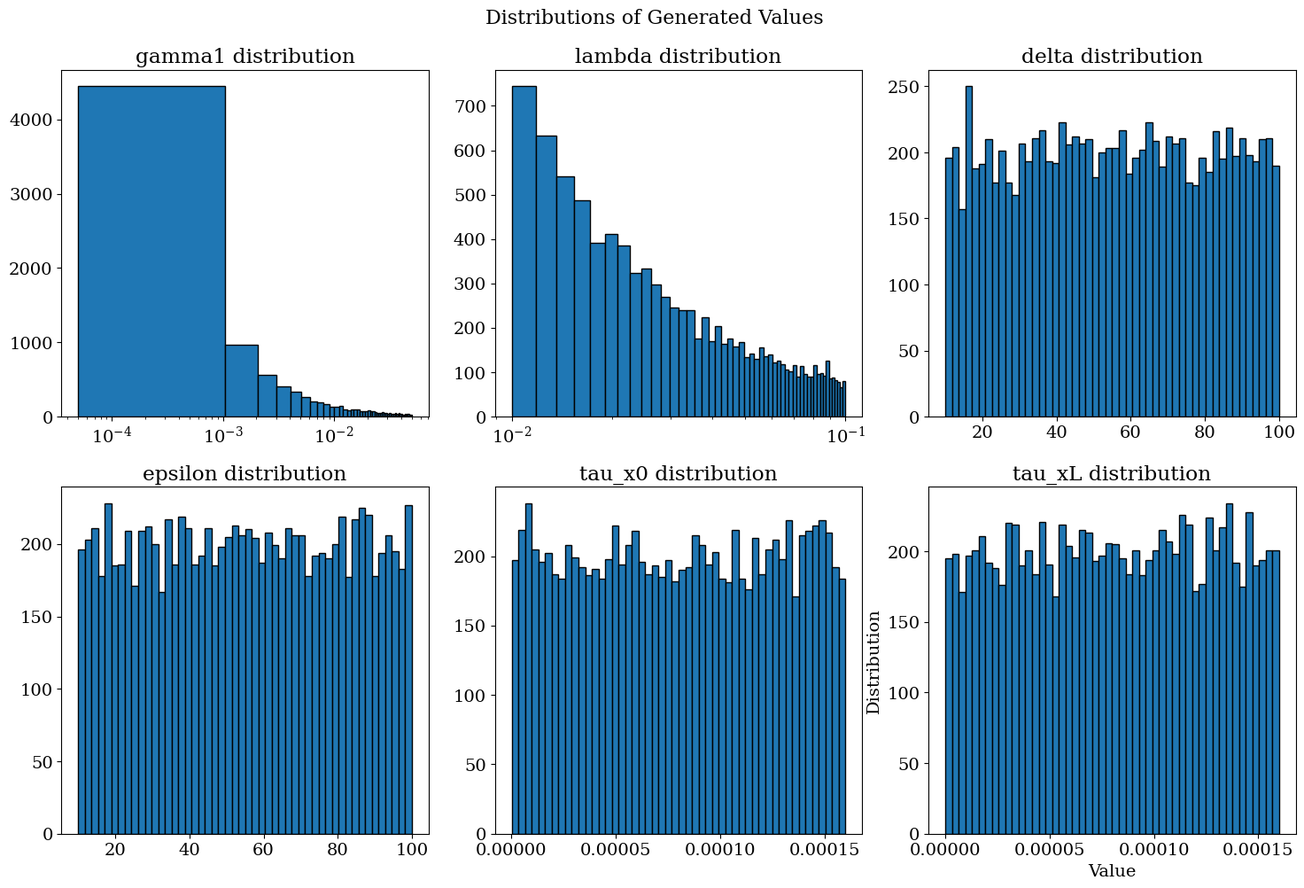

Python code for this plot:
import numpy as np
import matplotlib.pyplot as plt
import matplotlib.ticker as ticker

# MATPLOTLIB FONT SETTINGS #
from matplotlib.font_manager import FontProperties
font_prop = FontProperties(size=26, family='serif', style='normal')
plt.rcParams['font.family'] = 'serif'
plt.rcParams.update({
    'font.size': 14,
    'lines.color': 'orange',
    'scatter.edgecolors': '#1F77B4'
})
# ------------------------ #

# 2b. Define input ranges
gamma1_range = [5e-5, 5e-2]
lambda_range = [0.01, 0.1]
delta_range = [10, 100]
epsilon_range = [10, 100]
tau_x0_range = [0, 1.6e-4]
tau_xL_range = [0, 1.6e-4]

# Define number of iterations
numiterations = 10000  # You can adjust this value as needed

# 2c. Generate random samples from either log- or lin-spaced distributions
def logdist_fun(x, n):
    return 10 ** (np.log10(x[0]) + (np.log10(x[1]/x[0]) * np.random.rand(n)))

def lindist_fun(x, n):
    return x[0] + (x[1] - x[0]) * np.random.rand(n)

gamma1_vals = logdist_fun(gamma1_range, numiterations)
lambda_vals = logdist_fun(lambda_range, numiterations)
delta_vals = lindist_fun(delta_range, numiterations)
epsilon_vals = lindist_fun(epsilon_range, numiterations)
tau_x0_vals = lindist_fun(tau_x0_range, numiterations)
tau_xL_vals = lindist_fun(tau_xL_range, numiterations)

# Create histograms
fig, axs = plt.subplots(2, 3, figsize=(15, 10))
fig.suptitle('Distributions of Generated Values', fontsize=16)

axs[0, 0].hist(gamma1_vals, bins=50, edgecolor='black')
axs[0, 0].set_title('gamma1 distribution')
axs[0, 0].set_xscale('log')

axs[0, 1].hist(lambda_vals, bins=50, edgecolor='black')
axs[0, 1].set_title('lambda distribution')
axs[0, 1].set_xscale('log')

axs[0, 2].hist(delta_vals, bins=50, edgecolor='black')
axs[0, 2].set_title('delta distribution')

axs[1, 0].hist(epsilon_vals, bins=50, edgecolor='black')
axs[1, 0].set_title('epsilon distribution')

axs[1, 1].hist(tau_x0_vals, bins=50, edgecolor='black')
axs[1, 1].set_title('tau_x0 distribution')

axs[1, 2].hist(tau_xL_vals, bins=50, edgecolor='black')
axs[1, 2].set_title('tau_xL distribution')

plt.tight_layout()

# Add axis labels and title
plt.xlabel('Value')
plt.ylabel('Distribution')

# Round x-axis tick labels to one decimal place
#plt.gca().xaxis.set_major_formatter(ticker.FormatStrFormatter('%.1f'))

# Show the plot
plt.show()
